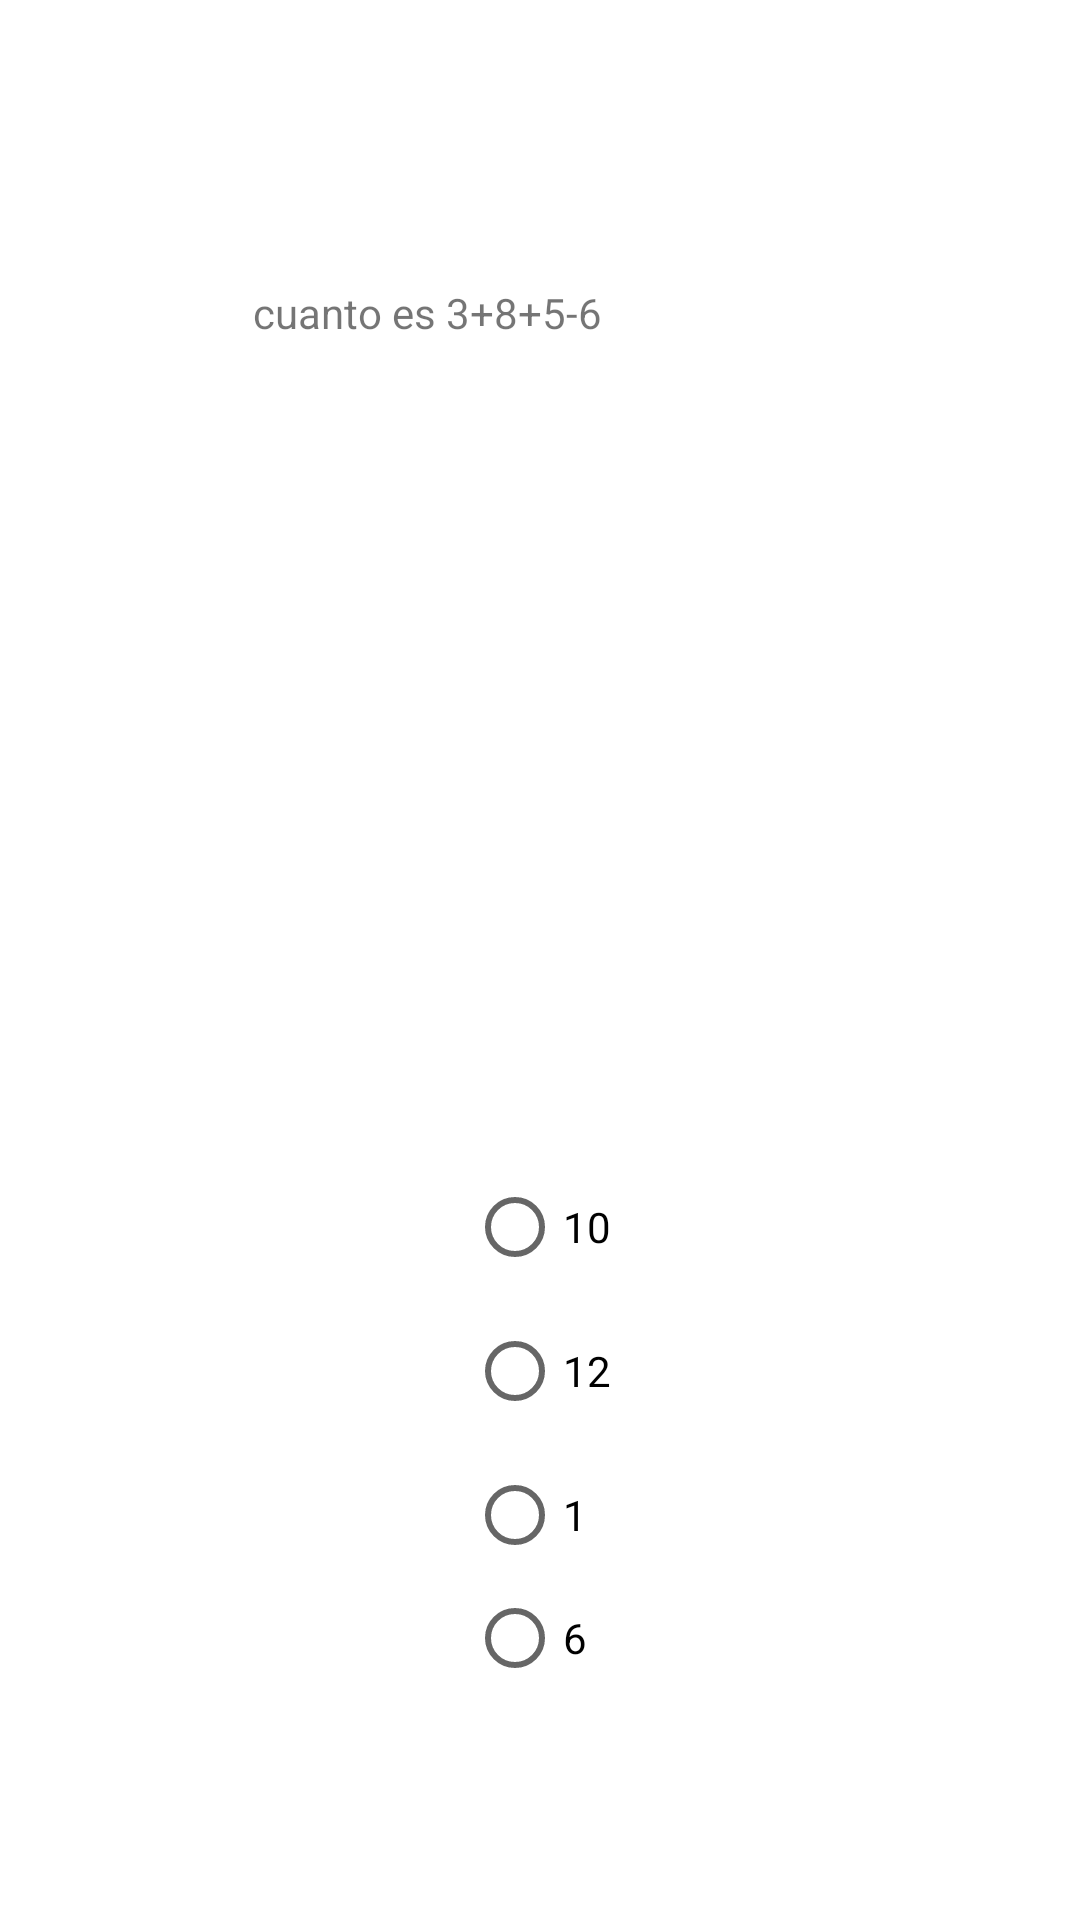

Here is an Android app screen rendered from its layout file. Give the layout XML and the strings, colors and styles it references.
<!-- AndroidManifest.xml: application theme Theme.Juegospreguntas -->
<!-- res/layout/activity_main.xml -->
<?xml version="1.0" encoding="utf-8"?>
<androidx.constraintlayout.widget.ConstraintLayout xmlns:android="http://schemas.android.com/apk/res/android"
    xmlns:app="http://schemas.android.com/apk/res-auto"
    xmlns:tools="http://schemas.android.com/tools"
    android:id="@+id/siguiente"
    android:layout_width="match_parent"
    android:layout_height="match_parent"
    tools:context=".MainActivity"

    >


    <ImageView
        android:id="@+id/imgview1"
        android:layout_width="233dp"
        android:layout_height="161dp"
        android:src="@drawable/cerebroimg1"
        app:layout_constraintBottom_toBottomOf="parent"

        app:layout_constraintEnd_toEndOf="parent"
        app:layout_constraintHorizontal_bias="0.498"
        app:layout_constraintStart_toStartOf="parent"
        app:layout_constraintTop_toTopOf="parent"
        app:layout_constraintVertical_bias="0.319" />

    <TextView
        android:id="@+id/textView2"
        android:layout_width="209dp"
        android:layout_height="26dp"
        android:text="cuanto es 3+8+5-6"
        app:layout_constraintBottom_toBottomOf="parent"
        app:layout_constraintEnd_toEndOf="parent"
        app:layout_constraintHorizontal_bias="0.559"
        app:layout_constraintStart_toStartOf="parent"
        app:layout_constraintTop_toTopOf="parent"
        app:layout_constraintVertical_bias="0.154" />

    <RadioGroup
        android:id="@+id/rgpregunta1"
        android:layout_width="49dp"
        android:layout_height="178dp"
        android:orientation="vertical"
        app:layout_constraintBottom_toBottomOf="parent"
        app:layout_constraintEnd_toEndOf="parent"
        app:layout_constraintStart_toStartOf="parent"

        app:layout_constraintTop_toTopOf="parent"
        app:layout_constraintVertical_bias="0.833">


        <RadioButton
            android:id="@+id/radioButton2"
            android:layout_width="match_parent"
            android:layout_height="wrap_content"
            android:text="10"
            app:layout_constraintBottom_toBottomOf="parent"
            app:layout_constraintEnd_toEndOf="parent"
            app:layout_constraintHorizontal_bias="0.068"
            app:layout_constraintStart_toStartOf="parent"
            app:layout_constraintTop_toTopOf="parent"
            app:layout_constraintVertical_bias="0.499" />

        <RadioButton
            android:id="@+id/radioButton3"
            android:layout_width="wrap_content"
            android:layout_height="wrap_content"
            android:text="12"
            app:layout_constraintBottom_toBottomOf="parent"
            app:layout_constraintEnd_toEndOf="parent"
            app:layout_constraintHorizontal_bias="0.068"
            app:layout_constraintStart_toStartOf="parent"
            app:layout_constraintTop_toTopOf="parent"
            app:layout_constraintVertical_bias="0.647" />


        <RadioButton
            android:id="@+id/radioButton4"
            android:layout_width="wrap_content"
            android:layout_height="wrap_content"
            android:text="1"
            app:layout_constraintBottom_toBottomOf="parent"
            app:layout_constraintEnd_toEndOf="parent"
            app:layout_constraintHorizontal_bias="0.774"
            app:layout_constraintStart_toStartOf="parent"
            app:layout_constraintTop_toTopOf="parent"
            app:layout_constraintVertical_bias="0.647" />

        <RadioButton
            android:id="@+id/radioButton1"
            android:layout_width="wrap_content"
            android:layout_height="wrap_content"
            android:text="6" />


    </RadioGroup>



</androidx.constraintlayout.widget.ConstraintLayout>
<!-- resources referenced by this layout -->
<resources>
  <style name="Theme.Juegospreguntas" parent="Theme.MaterialComponents.DayNight.DarkActionBar">
          
          <item name="colorPrimary">@color/purple_500</item>
          <item name="colorPrimaryVariant">@color/purple_700</item>
          <item name="colorOnPrimary">@color/white</item>
          
          <item name="colorSecondary">@color/teal_200</item>
          <item name="colorSecondaryVariant">@color/teal_700</item>
          <item name="colorOnSecondary">@color/black</item>
          
          <item name="android:statusBarColor">?attr/colorPrimaryVariant</item>
          
      </style>
  <!-- not gathered from this repository: default colours our renderer supplied (Android Studio template values) -->
  <color name="purple_500">#FF6200EE</color>
  <color name="purple_700">#FF3700B3</color>
  <color name="teal_200">#FF03DAC5</color>
  <color name="teal_700">#FF018786</color>
  <color name="black">#FF000000</color>
  <color name="white">#FFFFFFFF</color>
</resources>
